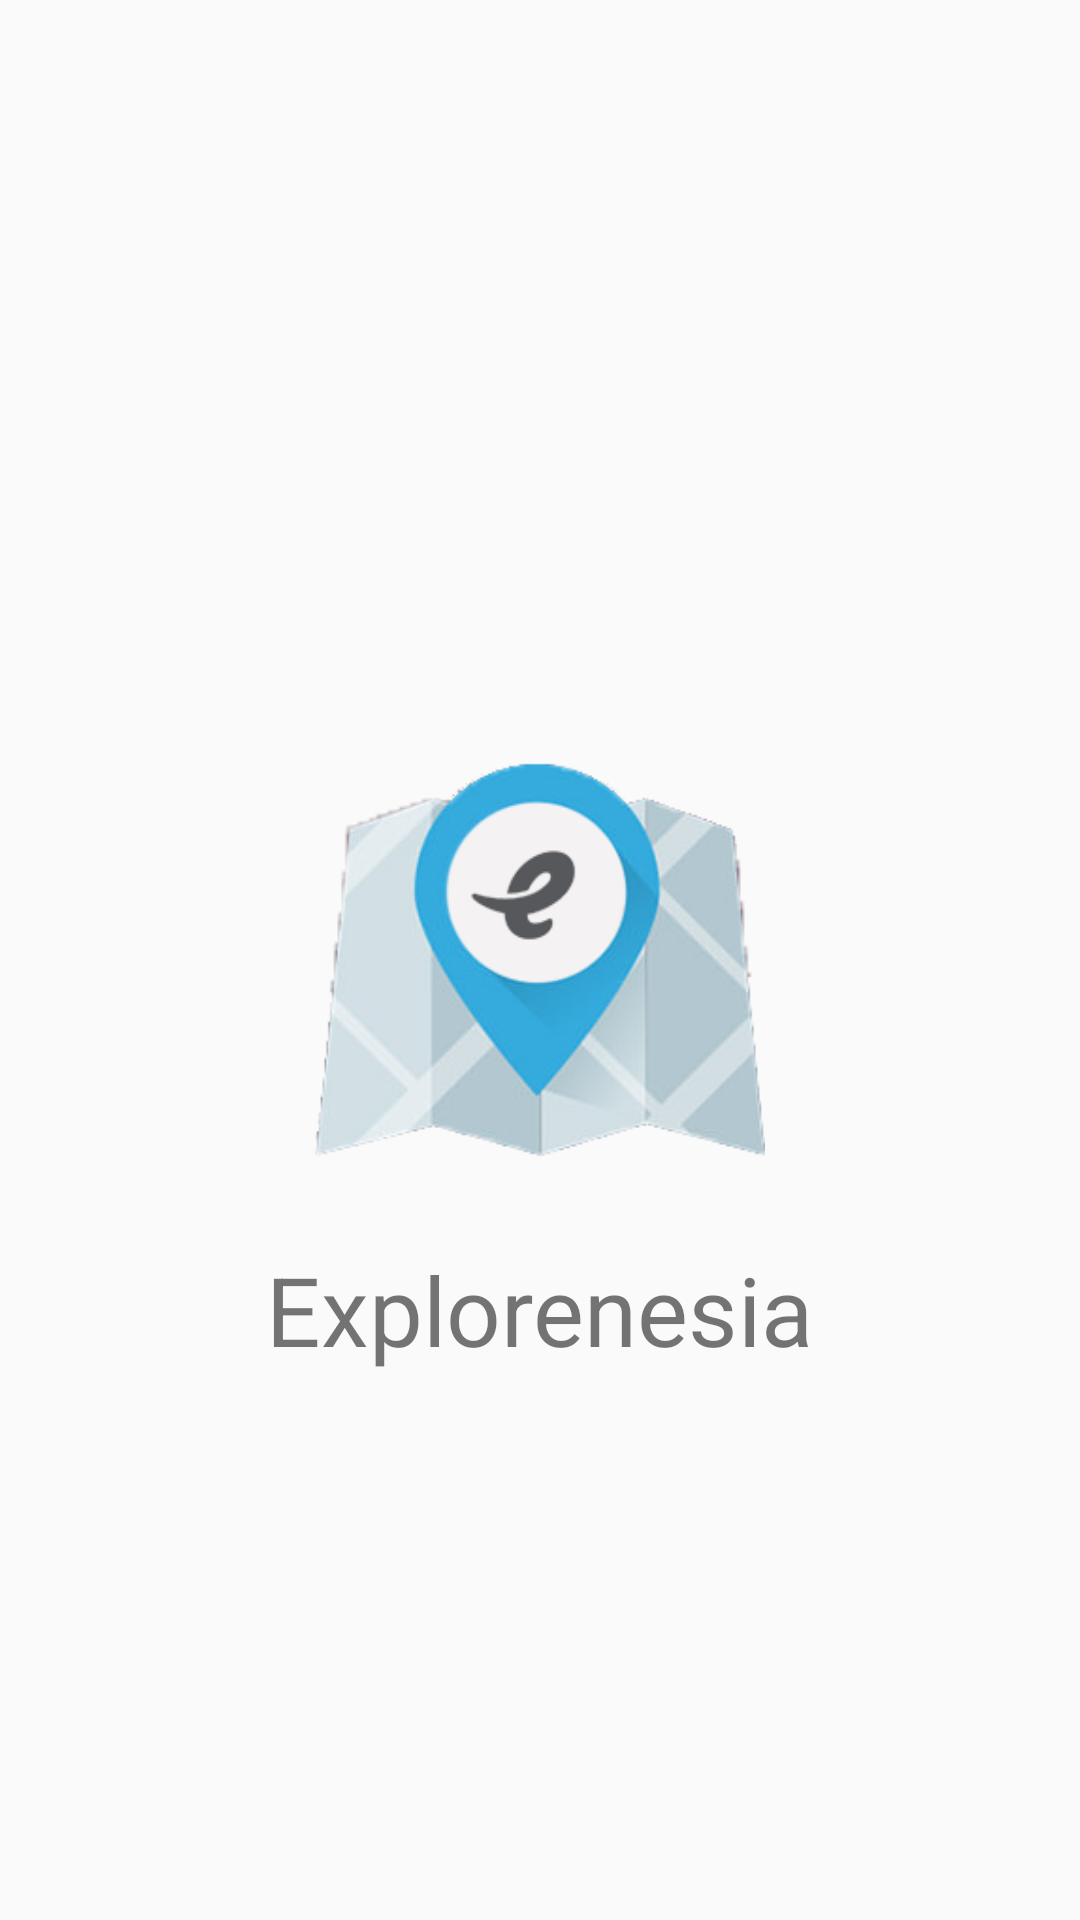

Android layout source for this screen:
<!-- AndroidManifest.xml: activity theme AppTheme.NoActionBar -->
<!-- res/layout/activity_splash.xml -->
<?xml version="1.0" encoding="utf-8"?>
<RelativeLayout xmlns:android="http://schemas.android.com/apk/res/android"
    xmlns:app="http://schemas.android.com/apk/res-auto"
    xmlns:tools="http://schemas.android.com/tools"
    android:layout_width="match_parent"
    android:layout_height="match_parent"
    tools:context="id.co.horveno.testgits.view.activity.SplashActivity">
    <ImageView
        android:layout_width="150dp"
        android:layout_height="150dp"
        android:src="@drawable/logos"
        android:id="@+id/splash_logo"
         android:layout_centerInParent="true"/>
    <TextView
        android:layout_width="wrap_content"
        android:layout_height="wrap_content"
        android:text="@string/app_name"
        android:layout_below="@+id/splash_logo"
        android:layout_centerInParent="true"
        android:padding="10dp"
        android:id="@+id/splash_title"
        android:textSize="32sp"
        android:layout_marginTop="10dp"/>
</RelativeLayout>
<!-- resources referenced by this layout -->
<resources>
  <!-- drawable logos: png bitmap (drawable-xxhdpi, 41897 bytes) -->
  <string name="app_name">Explorenesia</string>
  <style name="AppTheme.NoActionBar">
          <item name="windowActionBar">false</item>
          <item name="windowNoTitle">true</item>
      </style>
</resources>
